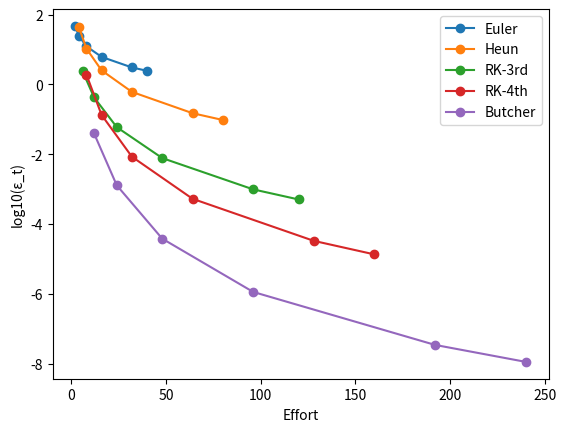

Python code for this plot:
import numpy as np
import matplotlib.pyplot as plt
from math import exp

def ode_euler_1step(dfunc, xi, yi, h):
    return yi + dfunc(xi,yi)*h

def ode_heun_1step(dfunc, xi, yi, h):
    y0ip1 = yi + dfunc(xi,yi)*h
    avg = 0.5*( dfunc(xi,yi) + dfunc(xi+h,y0ip1) )*h
    return yi + avg

def ode_rk3_1step(dfunc, xi, yi, h):
    k1 = dfunc(xi, yi)
    k2 = dfunc(xi + 0.5*h, yi + 0.5*k1*h)
    k3 = dfunc(xi + h, yi - k1*h + 2*k2*h)
    yip1 = yi + (k1 + 4*k2 + k3)*h/6
    return yip1

def ode_rk4_1step(dfunc, xi, yi, h):
    k1 = dfunc(xi, yi)
    k2 = dfunc(xi + 0.5*h, yi + 0.5*k1*h)
    k3 = dfunc(xi + 0.5*h, yi + 0.5*k2*h)
    k4 = dfunc(xi + h, yi + k3*h)
    yip1 = yi + (k1 + 2*k2 + 2*k3 + k4)*h/6
    return yip1

def ode_rk5_1step(dfunc, xi, yi, h):
    k1 = dfunc(xi, yi)
    k2 = dfunc(xi + h/4, yi + k1*h/4)
    k3 = dfunc(xi + h/4, yi + k1*h/8 + k2*h/8)
    k4 = dfunc(xi + h/2, yi - k2*h/2 + k3*h)
    k5 = dfunc(xi + 3*h/4, yi + 3*k1*h/16 + 9*k4*h/16)
    k6 = dfunc(xi + h, yi - 3*k1*h/7 + 2*k2*h/7 + 12*k3*h/7 - 12*k4*h/7 + 8*k5*h/7)    
    yip1 = yi + (7*k1 + 32*k3 + 12*k4 + 32*k5 + 7*k6)*h/90
    return yip1

# do_1step is a function, in the present case it
# may be one of 1-step ode solver defined above
def ode_solve(dfunc, do_1step, x0, y0, h, Nstep):
    x = np.zeros(Nstep+1)
    y = np.zeros(Nstep+1)
    # Start with initial cond
    x[0] = x0
    y[0] = y0
    for i in range(0,Nstep):
        x[i+1] = x[i] + h
        y[i+1] = do_1step(dfunc, x[i], y[i], h)
    return x, y

def deriv(x, y):
    return 4*exp(0.8*x) - 0.5*y

def exact_sol(x):
    return 4.0/1.3*( exp(0.8*x) - exp(-0.5*x) ) + 2*exp(-0.5*x)

# initial cond
x0 = 0.0
y0 = 2.0
# 
xf = 4.0

# These three arrays should have the same length
one_step_funcs = [ode_euler_1step, ode_heun_1step,
                  ode_rk3_1step, ode_rk4_1step, ode_rk5_1step]
labels = ["Euler", "Heun", "RK-3rd", "RK-4th", "Butcher"]
nf = [1, 2, 3, 4, 6]

Nmethods = len(one_step_funcs)

y_true = exact_sol(4.0)

# Loop is done over all methods, for a given g
# for debugging purpose
def do_solve_until_xf(h):
    Nstep = int(xf/h)
    ε_t = np.zeros(Nmethods)
    efforts = np.zeros(Nmethods)
    for i,f in enumerate(one_step_funcs):
        efforts[i] = nf[i]*(xf - x0)/h  # Equation (25.8.1)
        x, y = ode_solve(deriv, f, x0, y0, h, Nstep)
        ε_t[i] = abs(y_true - y[-1])/y_true * 100
        # Debug, make sure that x=4
        print("Method: %8s x = %f y = %f ε_t = %e%% effort = %8.1f" %
            (labels[i], x[-1], y[-1], ε_t[i], efforts[i]))


#do_solve_until_xf(2.0)
#do_solve_until_xf(1.0)
#do_solve_until_xf(0.5)
#do_solve_until_xf(0.25)
#do_solve_until_xf(0.125)
#do_solve_until_xf(0.1)


# Loop is done over all h (given as a list),
# for a given method and nf
def do_solve_until_xf(h, method, nf):
    Ndata = len(h)
    ε_t = np.zeros(Ndata)
    efforts = np.zeros(Ndata)
    for i in range(Ndata):
        Nstep = int(xf/h[i])
        efforts[i] = nf*(xf - x0)/h[i]  # Equation (25.8.1)
        x, y = ode_solve(deriv, method, x0, y0, h[i], Nstep)
        ε_t[i] = abs(y_true - y[-1])/y_true * 100
    return efforts, ε_t

h = [2.0, 1.0, 0.5, 0.25, 0.125, 0.1]
plt.clf()
for i,f in enumerate(one_step_funcs):
    efforts, ε_t = do_solve_until_xf(h, f, nf[i])
    plt.plot(efforts, np.log10(ε_t), marker="o", label=labels[i])
plt.xlabel("Effort")
plt.ylabel("log10(ε_t)")
plt.legend()
plt.savefig("IMG_example_25_8.png", dpi=150)
